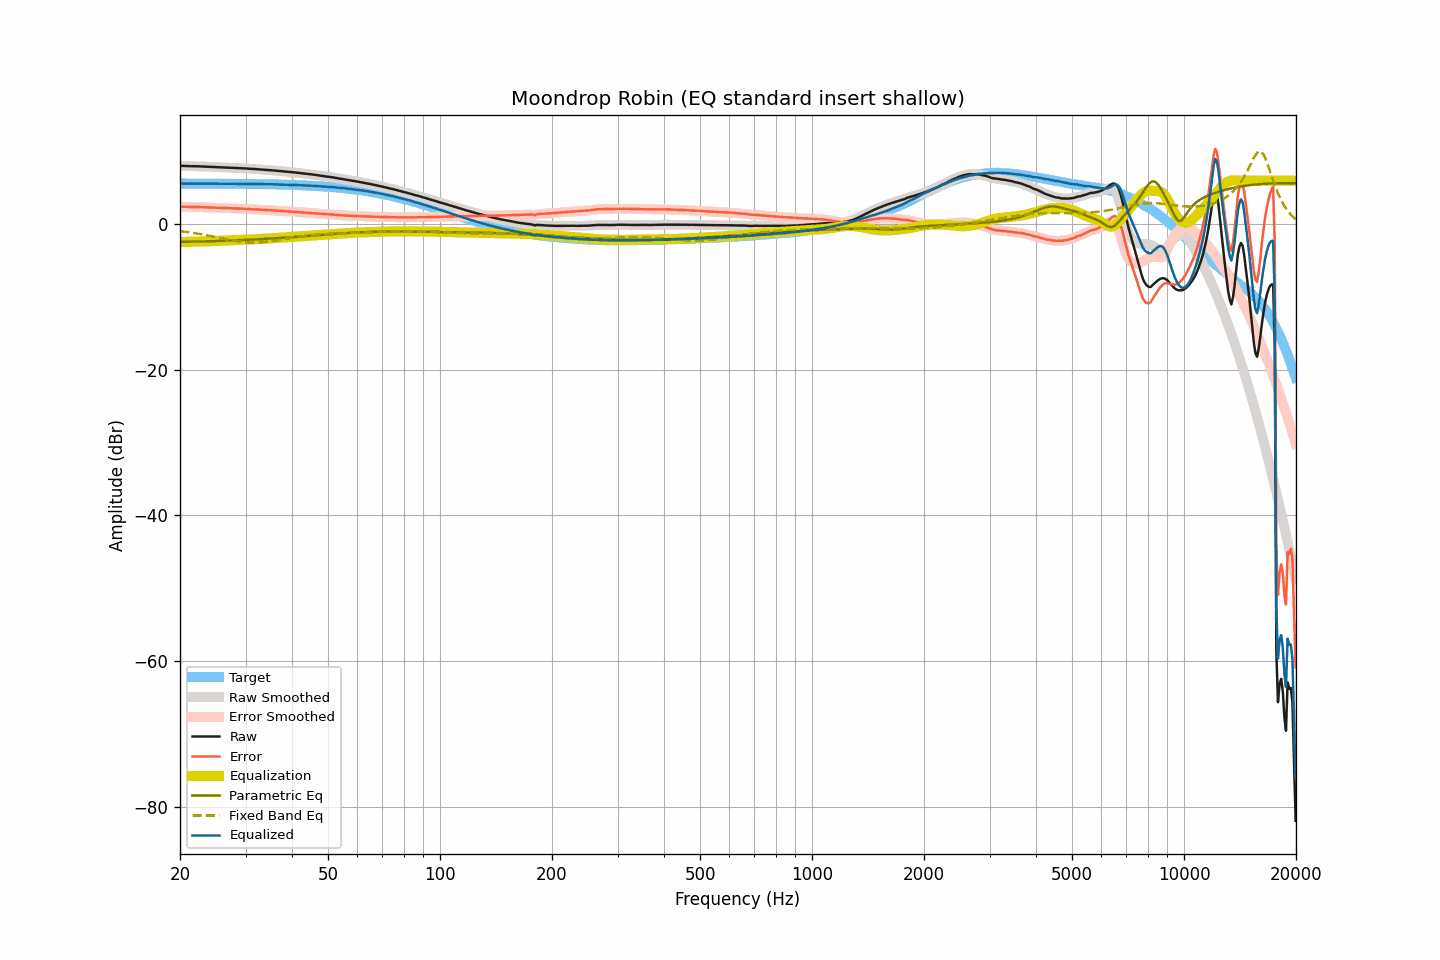

The data file committed next to this chart (first rows):
frequency, raw, smoothed, error, error_smoothed, equalization, parametric_eq, fixed_band_eq, equalized_raw, equalized_smoothed, target
20.00, 8.05, 8.05, 2.44, 2.43, -2.44, -2.42, -0.93, 5.61, 5.61, 5.61
20.20, 8.04, 8.04, 2.43, 2.43, -2.43, -2.42, -0.95, 5.61, 5.61, 5.61
20.40, 8.03, 8.03, 2.42, 2.42, -2.42, -2.41, -0.98, 5.61, 5.61, 5.61
20.61, 8.03, 8.02, 2.42, 2.41, -2.41, -2.41, -1.01, 5.61, 5.61, 5.61
20.81, 8.02, 8.02, 2.41, 2.41, -2.41, -2.40, -1.04, 5.61, 5.61, 5.61
21.02, 8.01, 8.01, 2.40, 2.40, -2.40, -2.40, -1.07, 5.61, 5.61, 5.61
21.23, 8.00, 8.00, 2.39, 2.39, -2.39, -2.39, -1.10, 5.60, 5.60, 5.61
21.44, 7.99, 7.99, 2.38, 2.38, -2.39, -2.39, -1.14, 5.60, 5.60, 5.61
21.66, 7.99, 7.99, 2.38, 2.38, -2.38, -2.38, -1.17, 5.60, 5.60, 5.61
21.87, 7.99, 7.98, 2.38, 2.38, -2.38, -2.38, -1.21, 5.61, 5.60, 5.60
22.09, 7.98, 7.98, 2.37, 2.38, -2.38, -2.37, -1.24, 5.60, 5.60, 5.60
22.31, 7.98, 7.97, 2.37, 2.37, -2.37, -2.37, -1.28, 5.61, 5.60, 5.60
22.54, 7.97, 7.97, 2.37, 2.37, -2.37, -2.36, -1.32, 5.60, 5.60, 5.60
22.76, 7.97, 7.96, 2.37, 2.36, -2.36, -2.36, -1.36, 5.61, 5.60, 5.60
22.99, 7.96, 7.96, 2.36, 2.36, -2.36, -2.35, -1.40, 5.60, 5.60, 5.60
23.22, 7.95, 7.95, 2.35, 2.35, -2.35, -2.34, -1.44, 5.60, 5.60, 5.60
23.45, 7.94, 7.94, 2.34, 2.34, -2.34, -2.34, -1.48, 5.60, 5.60, 5.60
23.69, 7.93, 7.93, 2.33, 2.33, -2.33, -2.33, -1.52, 5.60, 5.60, 5.60
23.92, 7.92, 7.92, 2.32, 2.32, -2.32, -2.33, -1.56, 5.59, 5.59, 5.60
24.16, 7.91, 7.91, 2.31, 2.31, -2.31, -2.32, -1.61, 5.59, 5.59, 5.59
24.40, 7.90, 7.90, 2.30, 2.30, -2.30, -2.31, -1.65, 5.59, 5.59, 5.59
24.65, 7.89, 7.89, 2.30, 2.29, -2.29, -2.31, -1.70, 5.59, 5.59, 5.59
24.89, 7.88, 7.88, 2.29, 2.29, -2.29, -2.30, -1.74, 5.59, 5.59, 5.59
25.14, 7.87, 7.87, 2.28, 2.28, -2.28, -2.29, -1.79, 5.59, 5.59, 5.59
25.39, 7.86, 7.86, 2.27, 2.27, -2.27, -2.28, -1.83, 5.59, 5.58, 5.59
25.65, 7.85, 7.85, 2.26, 2.26, -2.26, -2.28, -1.88, 5.58, 5.58, 5.59
25.91, 7.84, 7.84, 2.25, 2.26, -2.26, -2.27, -1.93, 5.58, 5.58, 5.58
26.16, 7.84, 7.83, 2.25, 2.25, -2.25, -2.26, -1.97, 5.59, 5.58, 5.58
26.43, 7.83, 7.83, 2.25, 2.25, -2.24, -2.25, -2.02, 5.59, 5.59, 5.58
26.69, 7.82, 7.82, 2.24, 2.24, -2.23, -2.25, -2.06, 5.58, 5.58, 5.58
26.96, 7.81, 7.80, 2.23, 2.23, -2.22, -2.24, -2.11, 5.58, 5.58, 5.58
27.23, 7.79, 7.79, 2.21, 2.21, -2.22, -2.23, -2.15, 5.57, 5.58, 5.58
27.50, 7.78, 7.78, 2.20, 2.20, -2.21, -2.22, -2.19, 5.57, 5.57, 5.57
27.77, 7.77, 7.77, 2.19, 2.19, -2.20, -2.21, -2.23, 5.57, 5.57, 5.57
28.05, 7.76, 7.76, 2.19, 2.19, -2.19, -2.21, -2.27, 5.57, 5.57, 5.57
28.33, 7.75, 7.75, 2.18, 2.18, -2.18, -2.20, -2.30, 5.57, 5.57, 5.57
28.62, 7.74, 7.74, 2.17, 2.17, -2.17, -2.19, -2.34, 5.57, 5.57, 5.57
28.90, 7.73, 7.73, 2.16, 2.16, -2.16, -2.18, -2.37, 5.56, 5.57, 5.56
29.19, 7.72, 7.72, 2.16, 2.15, -2.15, -2.17, -2.40, 5.56, 5.56, 5.56
29.48, 7.71, 7.70, 2.15, 2.15, -2.14, -2.16, -2.42, 5.56, 5.56, 5.56
29.78, 7.69, 7.69, 2.13, 2.13, -2.13, -2.15, -2.44, 5.56, 5.56, 5.56
30.08, 7.68, 7.67, 2.12, 2.12, -2.12, -2.14, -2.46, 5.56, 5.55, 5.55
30.38, 7.66, 7.66, 2.11, 2.10, -2.11, -2.13, -2.48, 5.55, 5.55, 5.55
30.68, 7.64, 7.64, 2.09, 2.09, -2.10, -2.12, -2.49, 5.54, 5.55, 5.55
30.99, 7.63, 7.63, 2.08, 2.08, -2.08, -2.11, -2.50, 5.54, 5.54, 5.55
31.30, 7.62, 7.61, 2.07, 2.07, -2.07, -2.10, -2.50, 5.54, 5.54, 5.54
31.61, 7.60, 7.60, 2.06, 2.06, -2.06, -2.09, -2.50, 5.54, 5.54, 5.54
31.93, 7.59, 7.59, 2.05, 2.05, -2.05, -2.08, -2.50, 5.54, 5.54, 5.54
32.24, 7.58, 7.57, 2.04, 2.04, -2.04, -2.06, -2.50, 5.54, 5.54, 5.53
32.57, 7.56, 7.56, 2.03, 2.03, -2.02, -2.05, -2.48, 5.53, 5.53, 5.53
32.89, 7.54, 7.54, 2.01, 2.01, -2.01, -2.04, -2.47, 5.53, 5.53, 5.53
33.22, 7.52, 7.52, 1.99, 2.00, -2.00, -2.03, -2.46, 5.52, 5.52, 5.52
33.55, 7.50, 7.50, 1.98, 1.98, -1.99, -2.02, -2.44, 5.51, 5.51, 5.52
33.89, 7.49, 7.48, 1.97, 1.97, -1.97, -2.00, -2.41, 5.51, 5.51, 5.51
34.23, 7.47, 7.47, 1.96, 1.96, -1.96, -1.99, -2.39, 5.50, 5.51, 5.51
34.57, 7.46, 7.46, 1.95, 1.95, -1.95, -1.98, -2.36, 5.51, 5.51, 5.51
34.92, 7.45, 7.44, 1.95, 1.94, -1.94, -1.97, -2.33, 5.51, 5.50, 5.50
35.27, 7.43, 7.43, 1.93, 1.93, -1.93, -1.95, -2.30, 5.50, 5.50, 5.50
35.62, 7.41, 7.41, 1.92, 1.92, -1.91, -1.94, -2.27, 5.50, 5.50, 5.49
35.97, 7.39, 7.38, 1.90, 1.90, -1.90, -1.92, -2.23, 5.49, 5.49, 5.49
... 635 more rows
